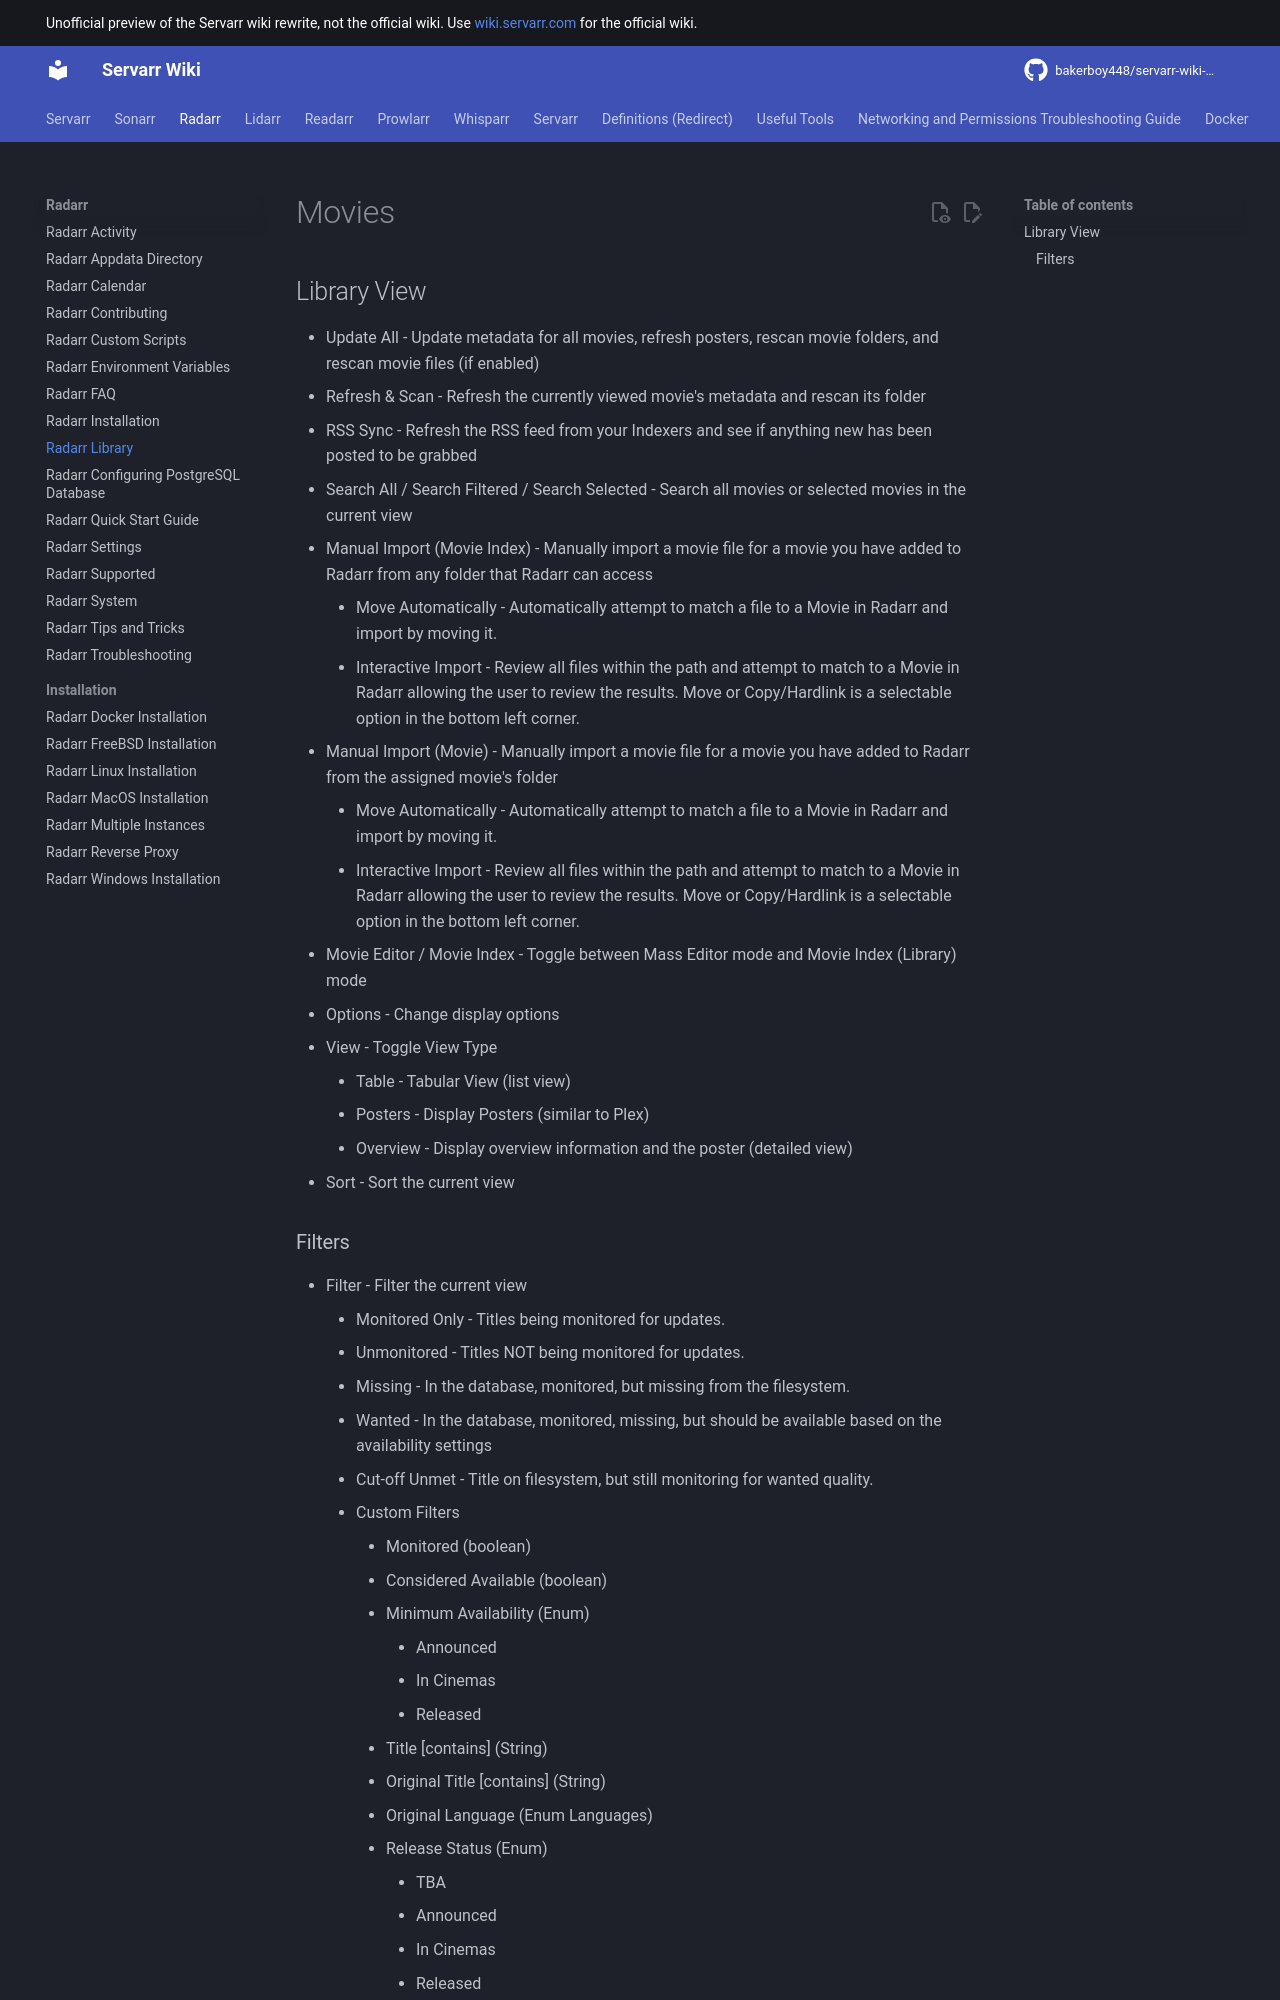

repository: bakerboy448/servarr-wiki-mkdocs · page: radarr/library/index.html · generator: mkdocs

---
title: Radarr Library
description: Manage your movie collection, monitor status, and organize film library in Radarr
tags:
  - radarr
  - library
  - movies
  - management
  - collection
  - organization
---
# Movies

## Library View

- Update All - Update metadata for all movies, refresh posters, rescan movie folders, and rescan movie files (if enabled)
- Refresh & Scan - Refresh the currently viewed movie's metadata and rescan its folder
- RSS Sync - Refresh the RSS feed from your Indexers and see if anything new has been posted to be grabbed
- Search All / Search Filtered / Search Selected - Search all movies or selected movies in the current view
- Manual Import (Movie Index) - Manually import a movie file for a movie you have added to Radarr from any folder that Radarr can access
  - Move Automatically -  Automatically attempt to match a file to a Movie in Radarr and import by moving it.
  - Interactive Import -  Review all files within the path and attempt to match to a Movie in Radarr allowing the user to review the results. Move or Copy/Hardlink is a selectable option in the bottom left corner.
- Manual Import (Movie) - Manually import a movie file for a movie you have added to Radarr from the assigned movie's folder
  - Move Automatically -  Automatically attempt to match a file to a Movie in Radarr and import by moving it.
  - Interactive Import -  Review all files within the path and attempt to match to a Movie in Radarr allowing the user to review the results. Move or Copy/Hardlink is a selectable option in the bottom left corner.
- Movie Editor / Movie Index - Toggle between Mass Editor mode and Movie Index (Library) mode
- Options - Change display options
- View - Toggle View Type
  - Table - Tabular View (list view)
  - Posters - Display Posters (similar to Plex)
  - Overview - Display overview information and the poster (detailed view)
- Sort - Sort the current view
